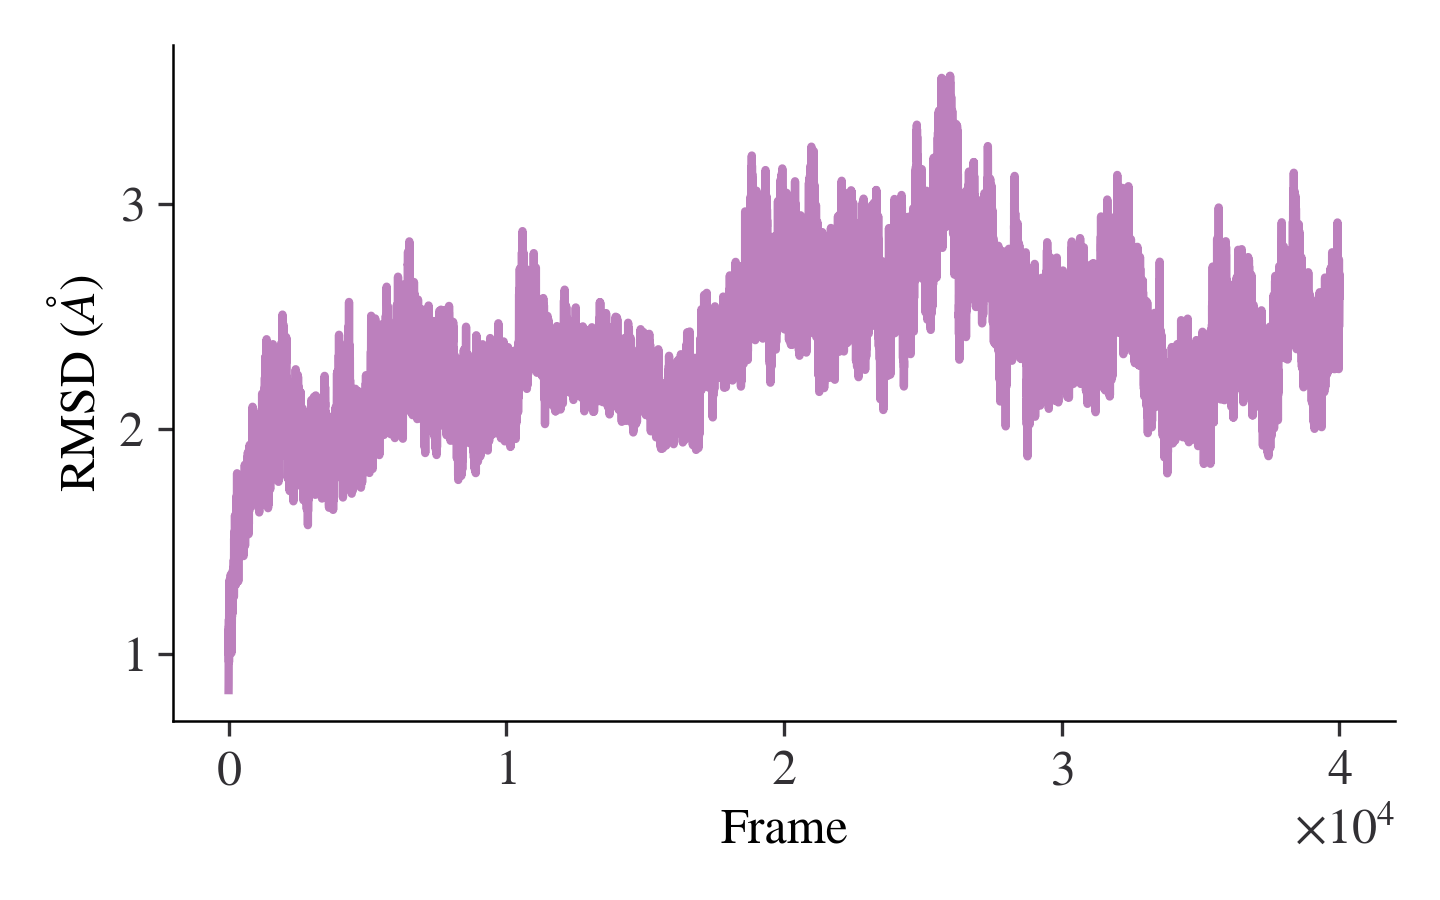

Data behind this chart, as committed beside it:
frame_number, rmsd
1, 8.374818e-01
2, 8.463936e-01
3, 8.661243e-01
4, 9.608432e-01
5, 1.060341e+00
6, 9.694887e-01
7, 1.000531e+00
8, 1.106524e+00
9, 1.096863e+00
10, 1.072020e+00
11, 1.054894e+00
12, 9.942263e-01
13, 1.000376e+00
14, 1.003665e+00
15, 1.152574e+00
16, 9.616512e-01
17, 1.083736e+00
18, 1.123200e+00
19, 1.038660e+00
20, 1.049906e+00
21, 1.138846e+00
22, 1.262773e+00
23, 1.198721e+00
24, 1.186473e+00
25, 1.204922e+00
26, 1.323920e+00
27, 1.226987e+00
28, 1.224030e+00
29, 1.185868e+00
30, 1.232828e+00
31, 1.202711e+00
32, 1.172793e+00
33, 1.135269e+00
34, 1.149422e+00
35, 1.239536e+00
36, 1.257705e+00
37, 1.089202e+00
38, 1.209457e+00
39, 1.235796e+00
40, 1.227708e+00
41, 1.227616e+00
42, 1.260696e+00
43, 1.097095e+00
44, 1.265995e+00
45, 1.163857e+00
46, 1.257646e+00
47, 1.280819e+00
48, 1.211795e+00
49, 1.290199e+00
50, 1.289815e+00
51, 1.187236e+00
52, 1.144057e+00
53, 1.101589e+00
54, 1.160543e+00
55, 1.100189e+00
56, 1.062063e+00
57, 1.107340e+00
58, 1.126727e+00
59, 1.098141e+00
60, 1.145668e+00
... 39,940 more rows
